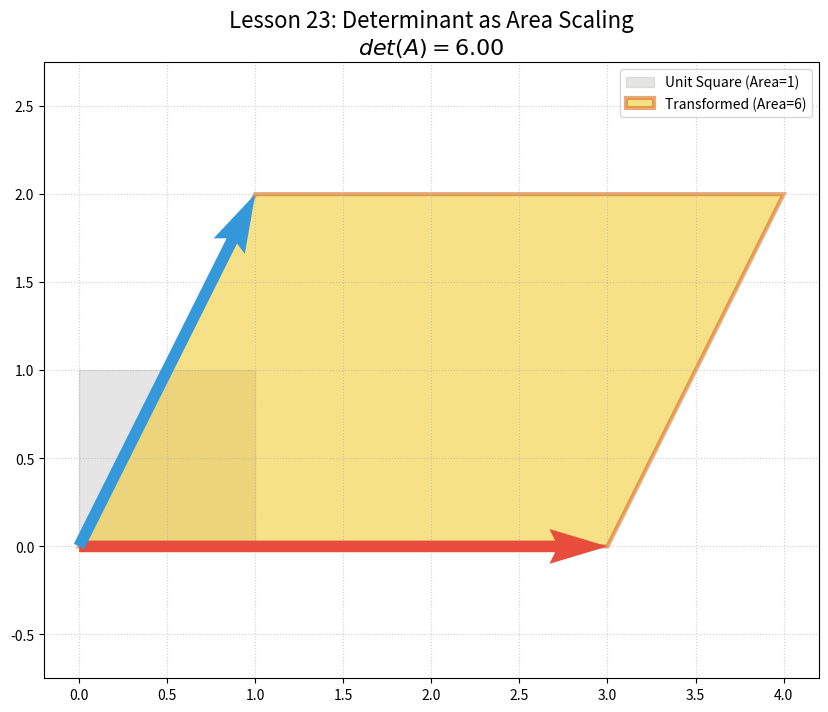

Source code (Python): (Note: this script raises an exception after producing the figure.)
import numpy as np
import matplotlib.pyplot as plt
import os

def run_determinant_show():
    # Matris tanımı (Dönüştürücü)
    A = np.array([[3, 1], 
                  [0, 2]])
    det_A = np.linalg.det(A)

    # Birim kare noktaları
    square = np.array([[0, 1, 1, 0, 0],
                       [0, 0, 1, 1, 0]])
    
    # Dönüştürülmüş paralelkenar
    transformed = A @ square

    plt.figure(figsize=(10, 8))
    
    # Orijinal Kare
    plt.fill(square[0], square[1], color='gray', alpha=0.2, label='Unit Square (Area=1)')
    
    # Dönüştürülmüş Alan
    plt.fill(transformed[0], transformed[1], color='#f1c40f', alpha=0.5, 
             edgecolor='#d35400', lw=3, label=f'Transformed (Area={det_A:.0f})')

    # Vektörleri (okları) belirginleştir
    plt.quiver([0, 0], [0, 0], A[0,:], A[1,:], color=['#e74c3c', '#3498db'], 
               angles='xy', scale_units='xy', scale=1, width=0.015, zorder=5)

    plt.title(f"Lesson 23: Determinant as Area Scaling\n$det(A) = {det_A:.2f}$", fontsize=16)
    plt.grid(True, linestyle=':', alpha=0.6)
    plt.axis('equal')
    plt.legend()
    
    if not os.path.exists('../../../assets'): os.makedirs('../../../assets')
    plt.savefig('../../../assets/23_determinant_area.png', dpi=300)
    plt.show()

if __name__ == "__main__":
    run_determinant_show()
